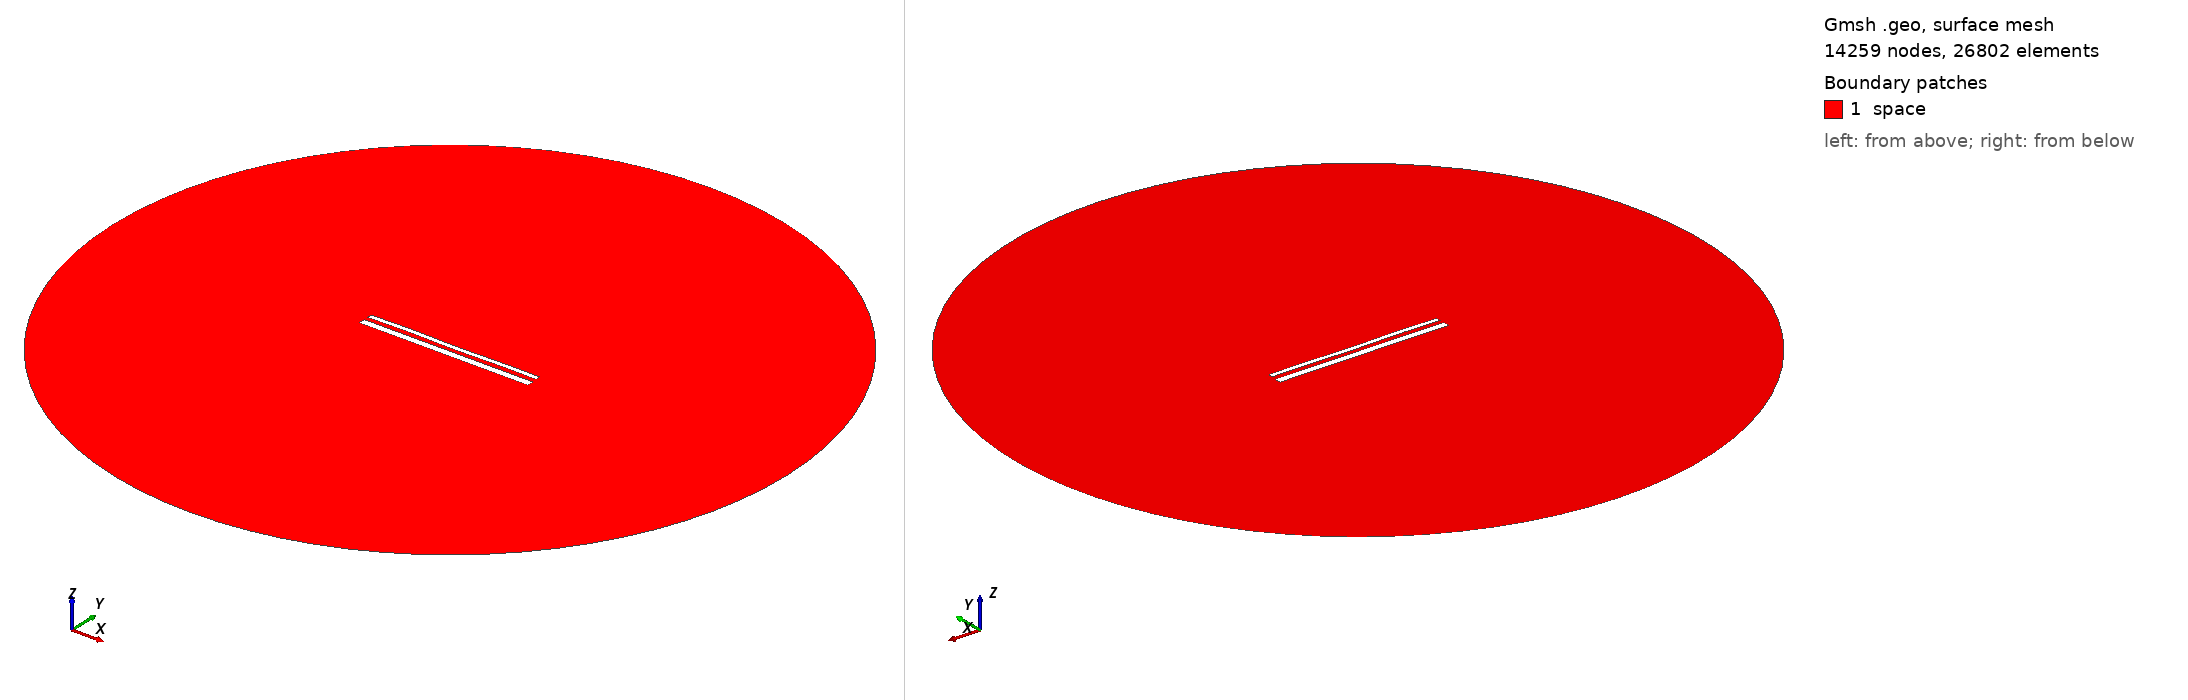

Gmsh geometry script, surface-meshed: 14259 nodes, 26802 surface elements. Boundary patches (legend numbers): 1 space. Left view from above one corner, right view from below the opposite corner. Legend entries are the model's physical surfaces. The drawing asked Gmsh for element sizes between 1% and 20% of the model's largest extent; the script's own settings can give other sizes.

=== 14945.geo (drawn) ===
//---------------------------------------
// Geometry kernel
//---------------------------------------

SetFactory("OpenCASCADE");



//---------------------------------------
// Parameters of the geometry
//---------------------------------------

// Overetch of the upper plate
overetch = 0.5;

// Distance between the plates
distance = 2.25;

// Discretization over the x axis (for the deformation)
nx = 50; 

// Length of the plate
L = 100 - overetch; 

// Number of modes
n = 4; 

// 1st mode coefficient
coeff(1) = 0.15;
beta(1) = 0.596864 * 3.1415926535 / L;

// 2nd mode coefficient
coeff(2) = 0.0;
beta(2) = 1.49418 * 3.1415926535 / L;

// 3rd mode coefficient
coeff(3) = 0.07499999999999998;
beta(3) = 2.50025 * 3.1415926535 / L;

// 4th mode coefficient
coeff(4) = 0.15;
beta(4) = 3.49999 * 3.1415926535 / L;



//---------------------------------------
// Upper plate (deformed rectangle)
//---------------------------------------

// Coordiantes of the upper plate
xmin = -50;
xmax = 50 - overetch;

// Height of the upper plate
yheight = 4 - 2 * overetch;

// Indexes of the points
UpperID[] = {};
LowerID[] = {};
LeftID[] = {};
RightID[] = {};

// Point index
p = 1;

// Horizontal edges
For i In {1:nx}
    x = xmin + (i-1)*(xmax - xmin)/(nx-1);

    y_bottom = distance / 2 + overetch;
    For j In {1:n}
        C = (Cosh(beta(j)*L) + Cos(beta(j)*L)) / (Sinh(beta(j)*L) + Sin(beta(j)*L));
        y_bottom  = y_bottom + coeff(j) * (Cosh(beta(j)*(x+50)) - Cos(beta(j)*(x+50)) - C * (Sinh(beta(j)*(x+50)) - Sin(beta(j)*(x+50))));
    EndFor

    y_top = y_bottom + yheight;

    Point(p) = {x, y_top, 0, 1.0};
    UpperID[i] = p;
    p = p + 1;

    Point(p) = {x, y_bottom, 0, 1.0};
    LowerID[i] = p;
    p = p + 1;
EndFor

// Create point lists
UpperPts[] = {}; LowerPts[] = {};
For i In {1:nx}
  UpperPts[] += {UpperID[i]};
  LowerPts[] += {LowerID[i]};
EndFor

// Build splines
Spline(1) = {UpperPts[]};
Spline(2) = {LowerPts[]};
Line(3) = {LowerPts[nx-1], UpperPts[nx-1]};
Line(4) = {LowerPts[0], UpperPts[0]};

// Build the plane surface
Curve Loop(1) = {2, 3, -1, -4};
Plane Surface(1) = {1};



//---------------------------------------
// Lower plate (rectangle)
//---------------------------------------

// Vertices
Point(1001) = {-50, -1, 0, 1.0};
Point(1002) = { 50, -1, 0, 1.0};
Point(1003) = { 50,  -5, 0, 1.0};
Point(1004) = {-50,  -5, 0, 1.0};

// Edges
Line(5) = {1001, 1002};
Line(6) = {1002, 1003};
Line(7) = {1003, 1004};
Line(8) = {1004, 1001};

// Plane surface
Line Loop(2) = {5, 6, 7, 8};
Plane Surface(2) = {2}; 



//---------------------------------------
// Outer (fictious) boundary
//---------------------------------------

// Points
Point(1005) = {0, 0, 0};       // Center
Point(1006) = {200, 0, 0};     // Start point
Point(1007) = {0, 200, 0};     // 90 degrees
Point(1008) = {-200, 0, 0};    // 180 degrees
Point(1009) = {0, -200, 0};    // 270 degrees

// Circle arcs (each needs start, center, end)
Circle(9) = {1006, 1005, 1007};
Circle(10) = {1007, 1005, 1008};
Circle(11) = {1008, 1005, 1009};
Circle(12) = {1009, 1005, 1006};

// Plane surface for the entire domain
Curve Loop(3) = {9, 10, 11, 12};
Surface(3) = {3};

// Subtract the plates from the whole domain to obtain the actual domain where we want to solve the equations
BooleanDifference{ Surface{3}; Delete; }{ Surface{1}; Surface{2}; Delete; }




//---------------------------------------
// Transfinite Lines/Curves
//---------------------------------------

// Set the number of points on the boundaries
r = 7;

// Plates
Transfinite Curve {1, 2} = 50*r Using Progression 1;
Transfinite Curve {3, 4} = 2*r Using Progression 1;
Transfinite Line {5, 7} = 50*r Using Progression 1;
Transfinite Line {6, 8} = 2*r Using Progression 1;

// Outer boundary
Transfinite Line {9, 10, 11, 12} = 20 Using Progression 1;



//---------------------------------------
// Physical groups
//---------------------------------------                

// Physical curves (boundaries)
Physical Line("force_segment", 10) = {2};
Physical Line("upper_plate", 11) = {1, 3, 4};
Physical Line("lower_plate", 12) = {5, 6, 7, 8};
Physical Line("boundary", 20) = {9, 10, 11, 12};

// Physical Surfaces
Physical Surface("space", 30) = {3};



//---------------------------------------
// 6. Generate the Mesh
//---------------------------------------

// 2D mesh generation
Mesh 2;
